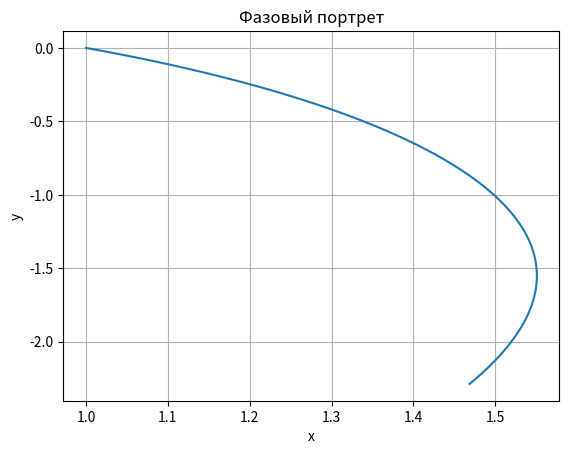

The matplotlib source for this figure:
# Рунге кутта 4 порядка
import numpy as np
import matplotlib.pyplot as plt

# Уравнения системы
def equation_x(t, X):
    x, y = X
    return x + y

def equation_y(t, X):
    x, y = X
    return y - x

# Если не система, то functions = [equation]
functions = [equation_x, equation_y]

# Метод Рунге-Кутта 4-го порядка для системы
def RungeKutta_4_system(X0, t0, t_end, h):
    n = int((t_end - t0) / h)

    X = np.zeros([n + 1, len(X0)])
    t = np.zeros(n + 1)
    X[0] = X0
    t[0] = t0

    for i in range(n):
        k1 = np.zeros(len(X0))
        k2 = np.zeros(len(X0))
        k3 = np.zeros(len(X0))
        k4 = np.zeros(len(X0))
        for j in range(len(X0)):
            k1[j] = h * functions[j](t[i], X[i])
        for j in range(len(X0)):
            k2[j] = h * functions[j](t[i] + h/2, X[i] + k1/2)
        for j in range(len(X0)):
            k3[j] = h * functions[j](t[i] + h/2, X[i] + k2/2)
        for j in range(len(X0)):
            k4[j] = h * functions[j](t[i] + h, X[i] + k3) 
        for j in range(len(X0)):
            X[i + 1] = X[i] + (k1 + 2*k2 + 2*k3 + k4) / 6
        t[i + 1] = t[i] + h

    return t, X
    
# ВАЖНО
# в алгоритме за t берется та переменная, по которой изменяются остальные,
# то есть если уравнение такого вида dx/dy = x + y,
# то за t мы будем брать переменную y

# Другими словами
# В методе РунгеКутта за t0 мы берем ту переменную,
# которую мы перебираем на промежутке (то, от чего зависит наша функция)

# Пример
# Параметры
x0 = 1
y0 = 0
t0 = 0
t_end = 1
h = 0.01
X0 = [x0, y0]
# Решение
t, X = RungeKutta_4_system(X0, t0, t_end, h)
x, y = X[:, 0], X[:, 1]

# Фазовый портрет
plt.plot(x, y)
plt.title('Фазовый портрет')
plt.xlabel('x')
plt.ylabel('y')
plt.grid(True)
plt.show()
